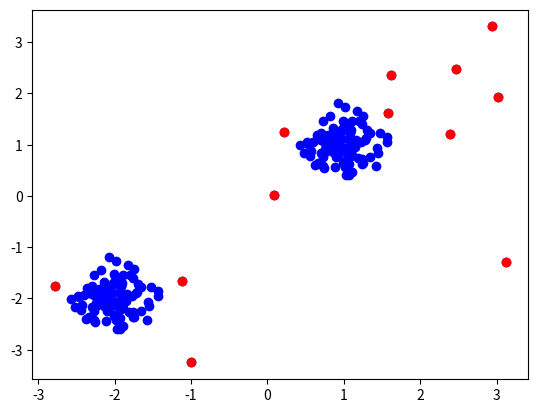

The script that saved this image:
# -*- coding: UTF-8 -*-

from scipy.spatial.distance import cdist
import numpy as np
import matplotlib.pyplot as plt
from mpl_toolkits.mplot3d import Axes3D  # 空间三维画图


class LOF:
    def __init__(self, data, k, epsilon=1.0):
        self.data = data
        self.k = k
        self.epsilon = epsilon
        self.N = self.data.shape[0]  # 获取data第一维度的长度

    def get_dist(self):
        # 计算欧式距离矩阵
        return cdist(self.data, self.data)  # 计算两组输入每队之间的距离，返回一个矩阵

    def _kdist(self, arr):
        # 计算k距离
        # print(arr)
        inds_sort = np.argsort(arr)  # 对arr按照升序排列，返回arr数组从小到大的索引
        neighbor_ind = inds_sort[1:self.k+1]  # 邻域内点索引，取欧氏距离从小到大排列的前k个距离
        # print(inds_sort)
        # print(neighbor_ind)
        # print(arr[neighbor_ind[-1]])
        return arr[neighbor_ind[-1]]  # 返回每个点的k距离

    def get_rdist(self):
        # 计算可达距离
        dist = self.get_dist()  # 计算欧氏距离
        # print(dist)
        nei_kdist = np.apply_along_axis(self._kdist, 1, dist)  # 返回每个点的k距离
        # nei_inds, kdist = zip(*nei_kdist)  # 获取前k个距离的索引和k距离
        # enumerate 函数用于遍历序列中的元素以及它们的下标，i为k的下标
        for i, k in enumerate(nei_kdist):
            # 满足条件返回索引
            ind = np.where(dist[:, i] < k)  # 找出i点到其他点的实际距离小于i点k距离的点，将i点到该点的可达距离置为i的k距离
            # print(ind)
            for j in ind:
                dist[j, i] = k
        # print(dist)
        return dist  # 返回前k个距离的索引和每两点之间的可达距离

    def get_lrd(self, rdist):
        # 计算局部可达密度
        dist = self.get_dist()  # 计算欧氏距离
        nei_kdist = np.apply_along_axis(self._kdist, 1, dist)  # 返回每个点的k距离
        # nei_inds, kdist = zip(*nei_kdist)  # 获取前k个距离的索引和k距离
        lrd = np.zeros(self.N)  # 返回一个N个元素的0矩阵
        # 获取每个点的k邻域里包含点的个数，因为距离可能有相等的，所以点的个数应该大于或等于k
        # print(rdist)
        for i, k in enumerate(nei_kdist):
            n = np.where(dist[i] <= k, 1, 0)
            s = np.where(dist[i] <= k)
            # print(s)
            Nk = sum(n) - 1
            sum_rdist = 0
            for j in s:
                sum_rdist = sum(rdist[i][j]) - k
            # print(sum_rdist)
            lrd[i] = Nk/sum_rdist
            # print(lrd)
        return lrd

    def lofk(self):
        # 计算局部离群因子
        dist = self.get_dist()  # 计算欧氏距离
        nei_kdist = np.apply_along_axis(self._kdist, 1, dist)  # 返回每个点的k距离
        rdist = self.get_rdist()  # 获取可达距离
        lrd = self.get_lrd(rdist)  # 获取局部可达密度
        # print(lrd)
        score = np.zeros(self.N)
        for i, k in enumerate(nei_kdist):
            n = np.where(dist[i] <= k, 1, 0)
            s = np.where(dist[i] <= k)
            Nk = sum(n) - 1
            # print(Nk)
            # print(lrd[s])
            lrd_nei = sum(lrd[s]/lrd[i]) - 1
            # print(lrd_nei)
            score[i] = lrd_nei/Nk
            # print(score)
        return np.where(score > self.epsilon)[0], np.where(score < self.epsilon)[0]

    def run(self):
        outliers_ind, inliers_ind = self.lofk()
        outliers = self.data[outliers_ind]
        inliers = self.data[inliers_ind]
        if np.shape(self.data)[1] == 2:
            plt.scatter(self.data[:, 0], self.data[:, 1], color='b')
            plt.scatter(outliers[:, 0], outliers[:, 1], color='r')
        if np.shape(self.data)[1] == 3:
            fig = plt.figure()
            ax = Axes3D(fig)
            ax.scatter(self.data[:, 0], self.data[:, 1], self.data[:, 2], color='b')
            ax.scatter(outliers[:, 0], outliers[:, 1], outliers[:, 2], color='r')
        plt.show()
        return outliers, inliers


if __name__ == '__main__':
    np.random.seed(42)  # 生成随机数，seed()的作用：使每次生成的随机数相同，若不设置seed()则每次生成的随机数不同
    x_inliers = 0.3 * np.random.randn(100, 2)  # 返回100*2的矩阵
    x_inliers = np.r_[x_inliers + 1, x_inliers - 2]  # 按列连接两个矩阵，就是将两矩阵上下相加，要求列数相等。np_c：按行连接两个矩阵，两矩阵左右相加，要求行数相等
    x_outliers = np.random.uniform(low=-4, high=4, size=(10, 2))  # 从一个均匀分布[low,high)中随机采样，输出200*1个值
    data = np.r_[x_inliers, x_outliers]

    lof = LOF(data, 10, epsilon=1.6)
    outliers, inliers = lof.run()
    print('outliers=', outliers)
    print('inliers=', inliers)
